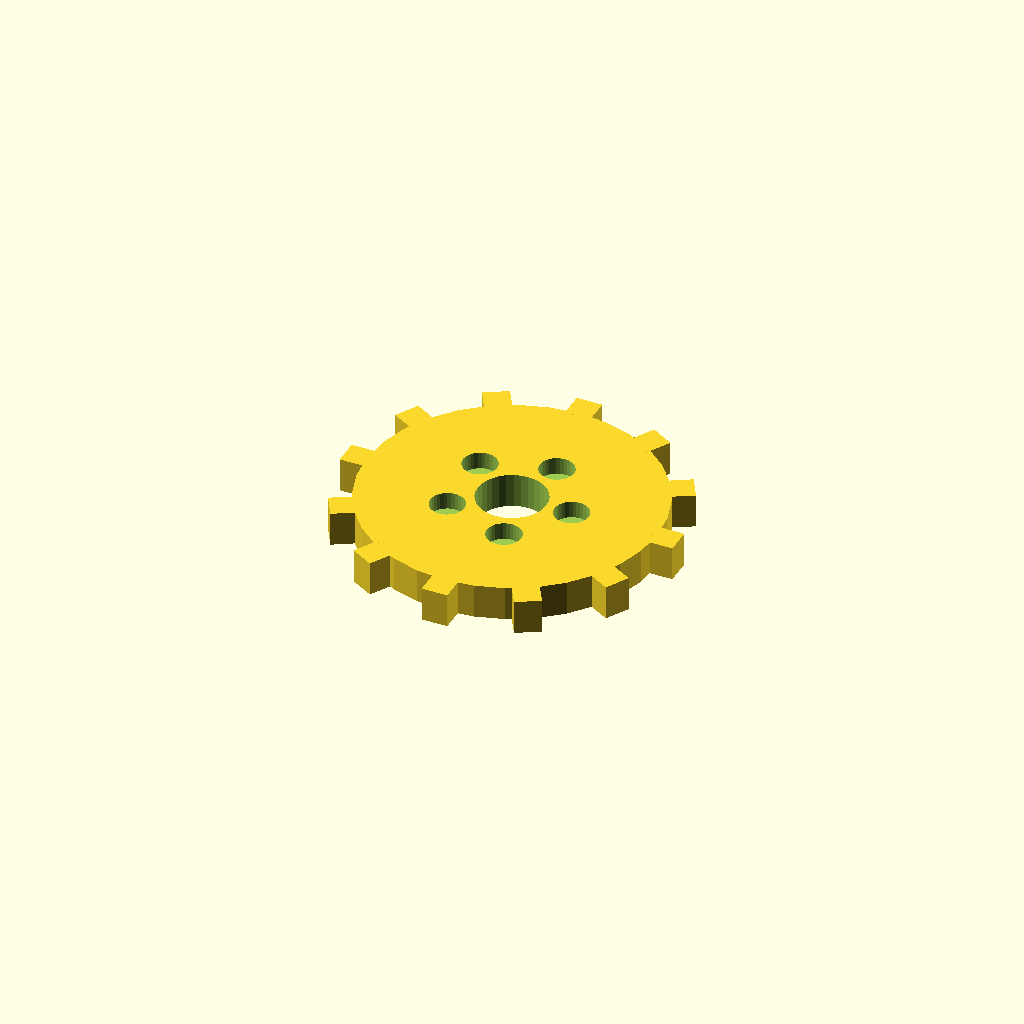
Cell 1: the model at its default parameters.
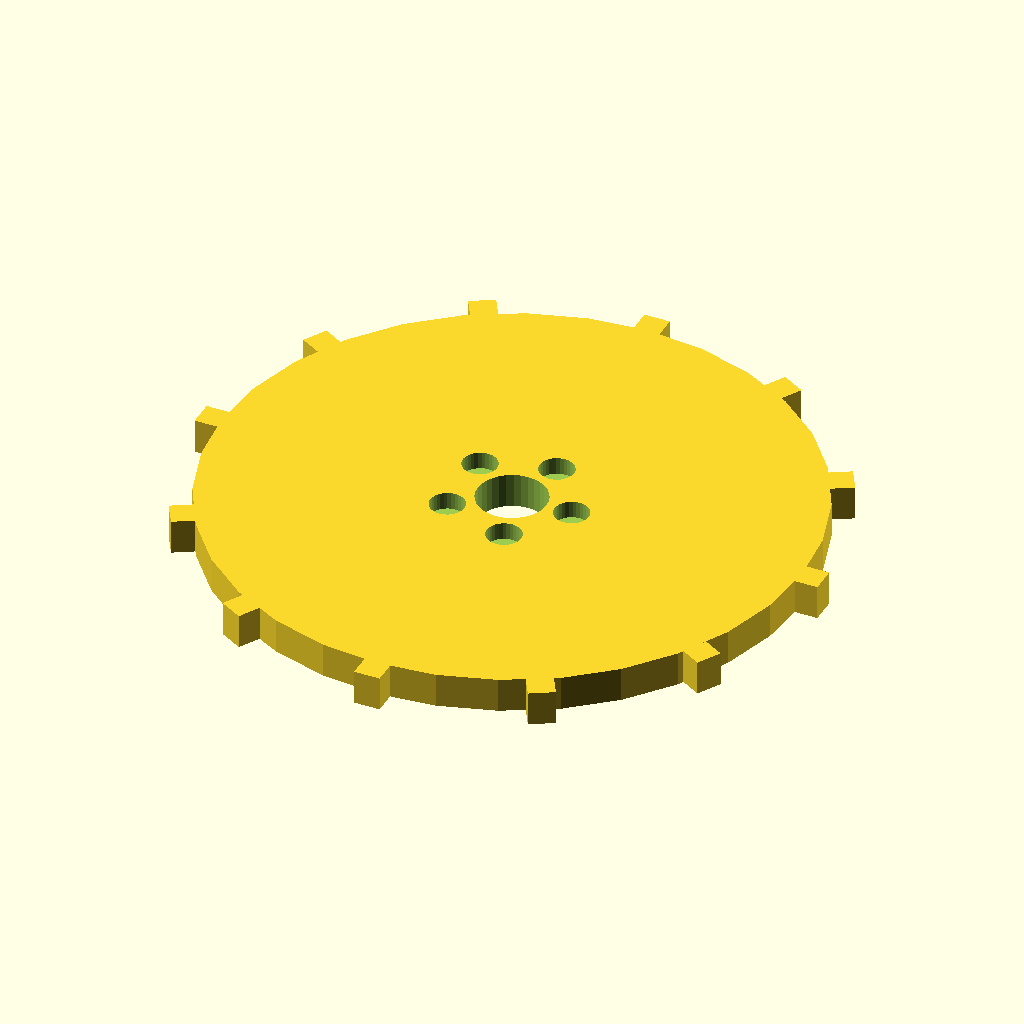
Cell 2: disc_r = 68 (everything else at default).
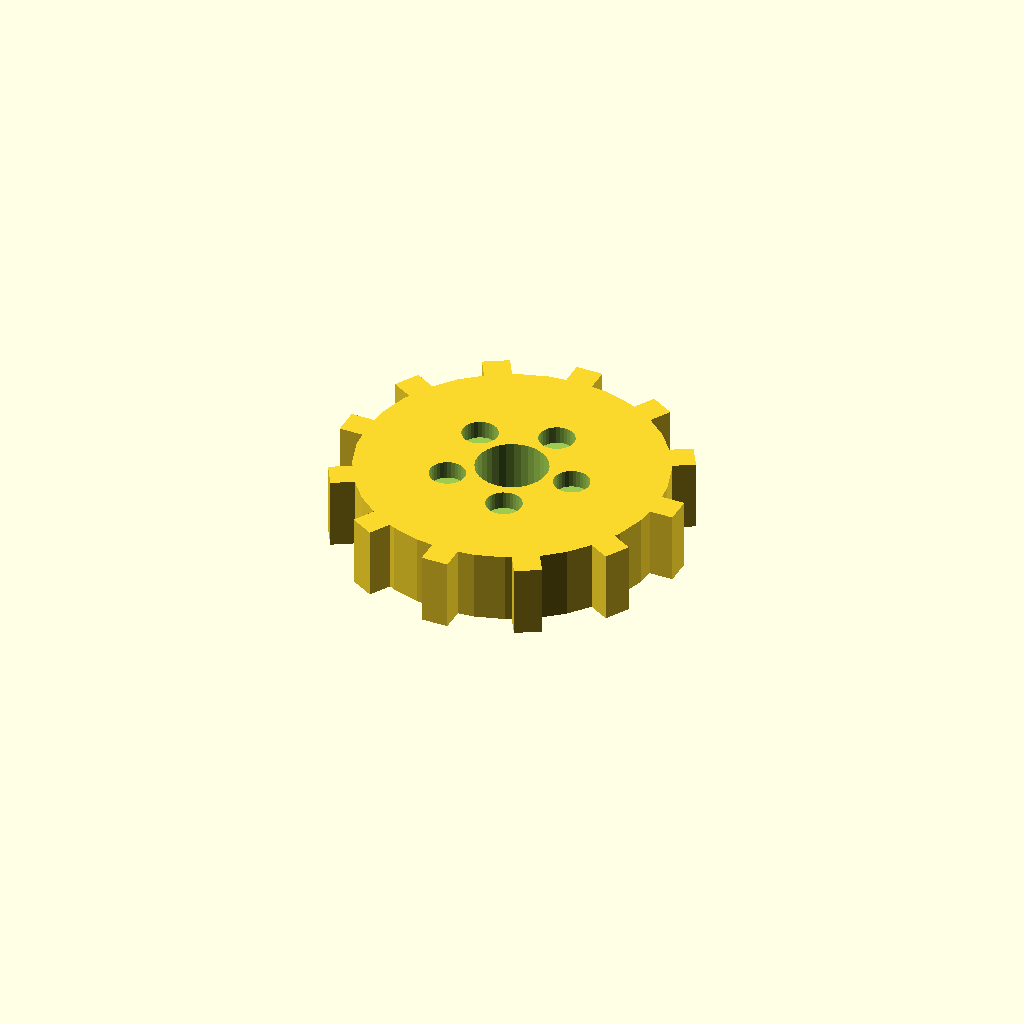
Cell 3: the same model with disc_t = 16.
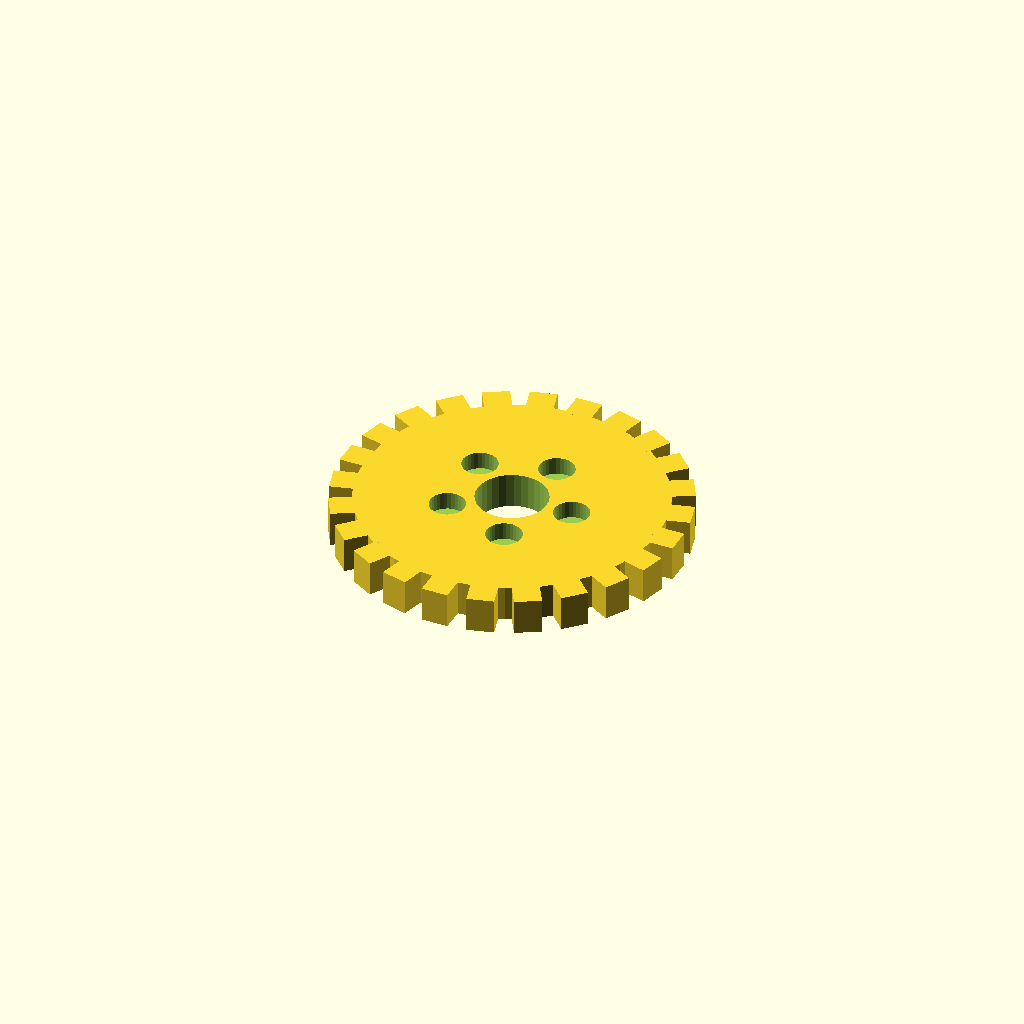
Cell 4: the same model with n_teeth = 24.
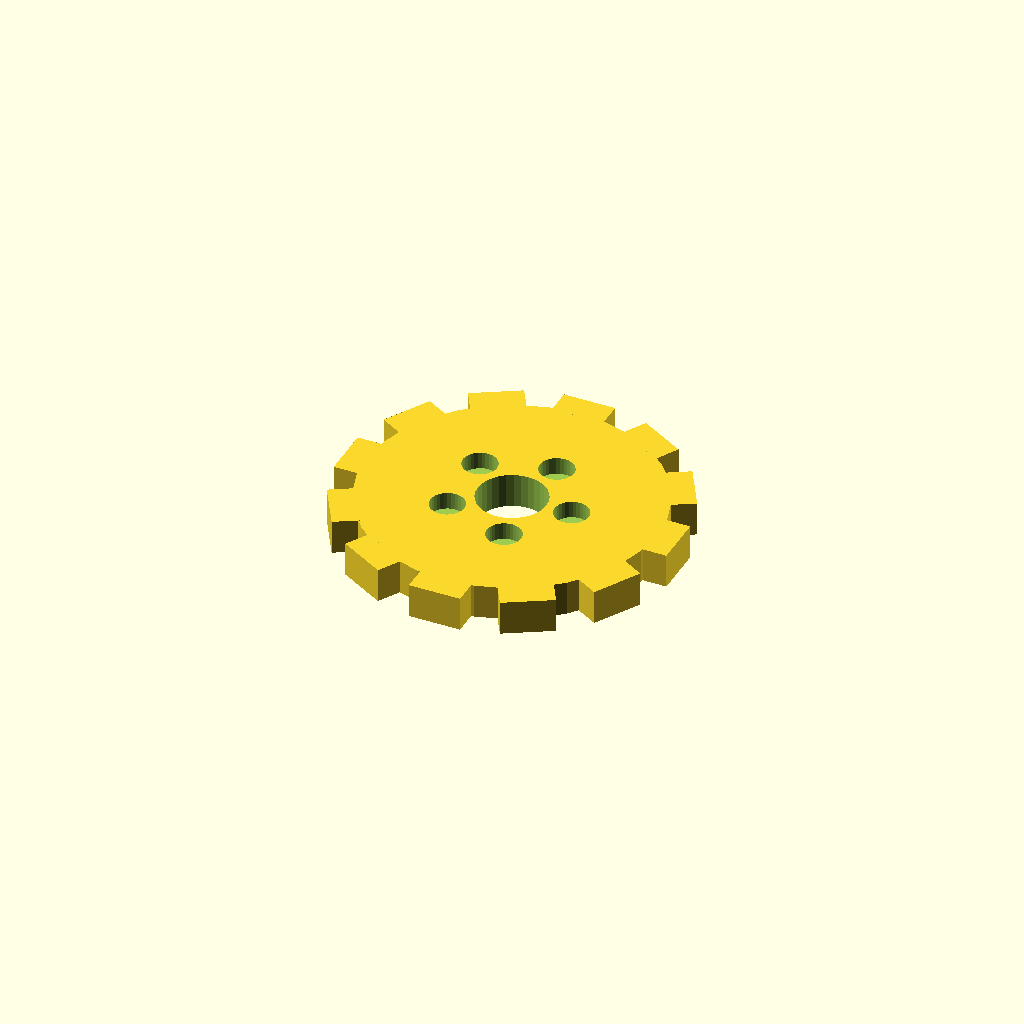
Cell 5: tooth_w = 12 (everything else at default).
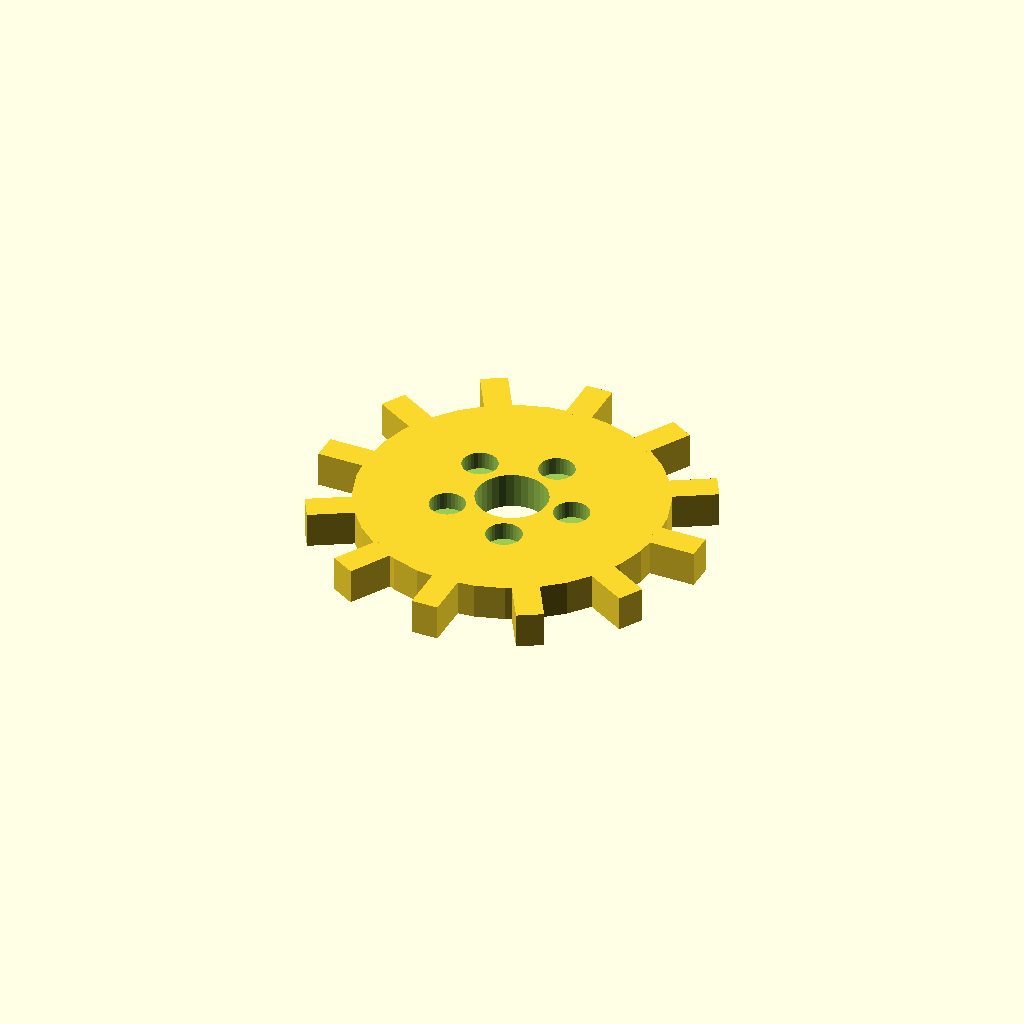
Cell 6: the same model with tooth_h = 10.
One fixed orthographic camera (rotation 55°, 0°, 25°; colour scheme Cornfield) for every cell.
OpenSCAD source file optional_data/data/solid3/spurblank/part_0042.scad:
$fn = 32;

// ----------------------------------------------------------------------
// Spur blank: lightened gear blank
// ----------------------------------------------------------------------

// --- parameters (mm) ---
disc_r = 34;              // blank root radius
disc_t = 8;               // blank thickness
n_teeth = 12;             // stub tooth count
tooth_w = 6;              // tooth width at the root
tooth_h = 5;              // tooth height above the root
bore_r = 8;               // central bore radius
ring_r = 14;              // lightening pocket ring radius
pocket_r = 4;             // lightening pocket radius

out_r = disc_r + tooth_h;  // tip radius
bbox_x = 78.0;  // measured width over the teeth
bbox_y = 78.0;  // measured depth over the teeth

difference() {
union() {
  cylinder(r = disc_r, h = disc_t);
  for (i = [0 : n_teeth - 1])
    rotate([0, 0, i * 360 / n_teeth])
      translate([disc_r - 1, -tooth_w / 2, 0])
        cube([tooth_h + 1, tooth_w, disc_t]);
}
  translate([0, 0, -1]) cylinder(r = bore_r, h = disc_t + 2);
  for (i = [0 : 5])
    rotate([0, 0, i * 72])
      translate([ring_r, 0, disc_t - 4])
        cylinder(r = pocket_r, h = 5);
}
Customizer parameters (derived from the source; name, type, default, range or options):
disc_r: number, default 34
disc_t: number, default 8
n_teeth: number, default 12
tooth_w: number, default 6
tooth_h: number, default 5
bore_r: number, default 8
ring_r: number, default 14
pocket_r: number, default 4
bbox_x: number, default 78
bbox_y: number, default 78
